Dataset: histo_rep (GitHub, vaishleshik/histo_rep). Classes: brain, intestine, kidney, liver, lung, skeletal muscle, skin.

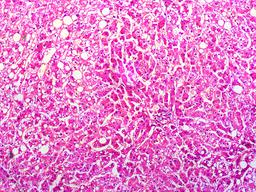
Label: liver

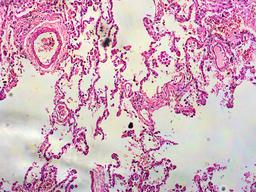
Label: lung

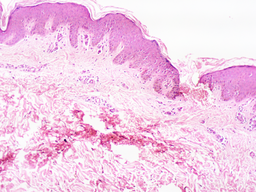
Label: skin

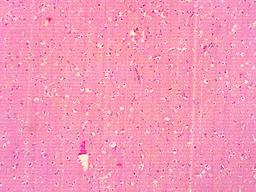
Label: brain

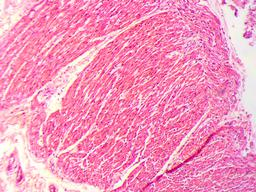
Label: skeletal muscle

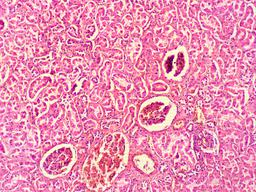
Label: kidney
